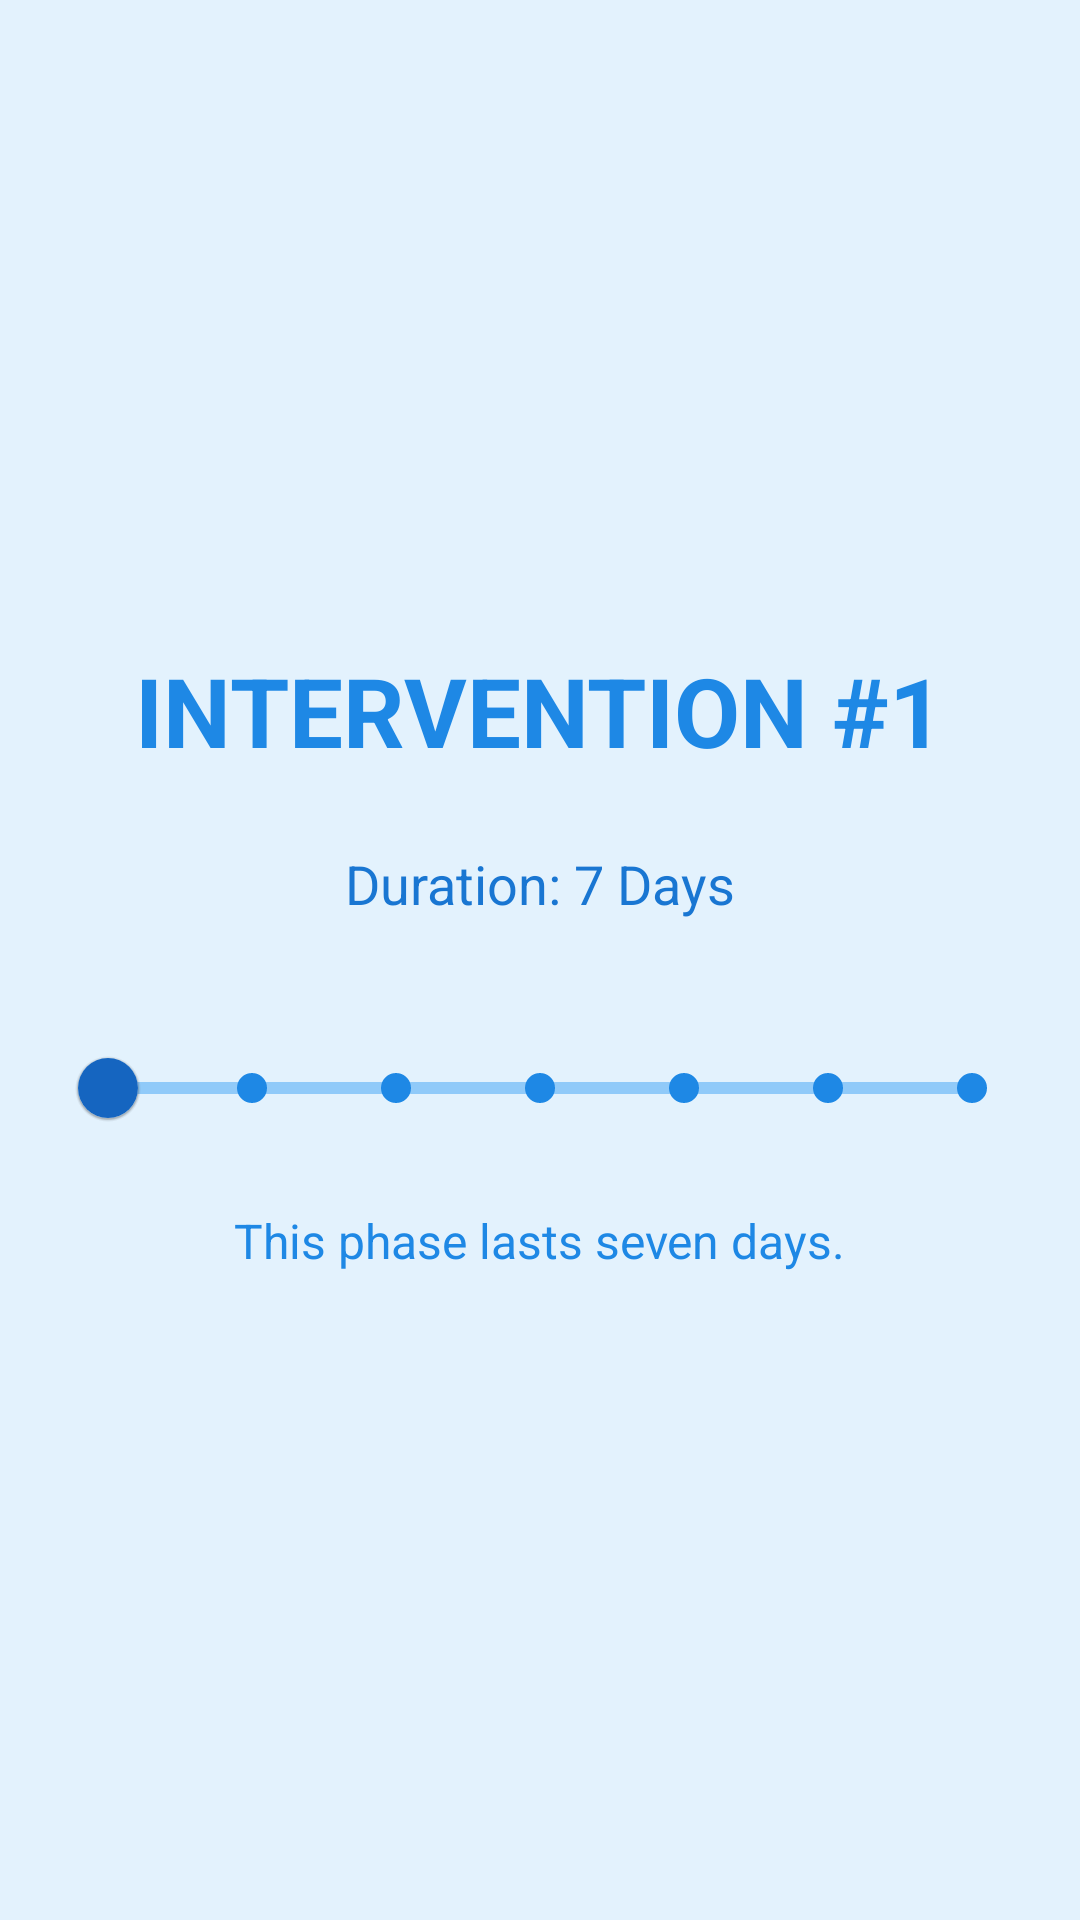

Reconstruct the res/layout file that produces this screen, plus the resources it refers to.
<!-- AndroidManifest.xml: application theme Theme.ScreenLoggerDialogTest -->
<!-- res/layout/intervention1_layout.xml -->
<?xml version="1.0" encoding="utf-8"?>
<LinearLayout xmlns:android="http://schemas.android.com/apk/res/android"
    android:layout_width="match_parent"
    android:layout_height="match_parent"
    xmlns:app="http://schemas.android.com/apk/res-auto"
    android:orientation="vertical"
    android:gravity="center"
    android:padding="16dp"
    android:background="@color/blue_50"
    android:id="@+id/intervention1_layout">

    <TextView
        android:id="@+id/currentPhaseText"
        android:layout_width="wrap_content"
        android:layout_height="wrap_content"
        android:text="INTERVENTION #1"
        android:textSize="32sp"
        android:textStyle="bold"
        android:textColor="@color/blue_600"
        android:layout_gravity="center_horizontal"
        android:paddingBottom="24dp" />

    <TextView
        android:id="@+id/intervention_duration_message"
        android:layout_width="wrap_content"
        android:layout_height="wrap_content"
        android:text="Duration: 7 Days"
        android:textSize="18sp"
        android:textColor="@color/blue_700"
        android:layout_marginBottom="16dp"/>

    <com.google.android.material.slider.Slider
        android:id="@+id/intervention1ProgressSlider"
        android:layout_width="match_parent"
        android:layout_height="wrap_content"
        android:valueFrom="1"
        android:valueTo="7"
        android:stepSize="1"
        android:value="1"
        app:labelBehavior="gone"
        android:layout_marginBottom="16dp"
        android:layout_marginTop="16dp"
        android:paddingLeft="16dp"
        android:paddingRight="16dp"
        app:trackColor="@color/blue_200"
        app:trackColorActive="@color/blue_200"
        app:tickColorInactive="@color/blue_600"
        app:thumbColor="@color/blue_800"
        app:tickRadiusInactive="5sp"
        android:enabled="false"
        android:theme="@style/Theme.MaterialComponents.DayNight.NoActionBar"/>

    <TextView
        android:id="@+id/information_text"
        android:layout_width="wrap_content"
        android:layout_height="wrap_content"
        android:text="This phase lasts seven days."
        android:textSize="16sp"
        android:textColor="@color/blue_600"/>

</LinearLayout>
<!-- resources referenced by this layout -->
<resources>
  <color name="blue_200">#90CAF9</color>
  <color name="blue_50">#E3F2FD</color>
  <color name="blue_600">#1E88E5</color>
  <color name="blue_700">#1976D2</color>
  <color name="blue_800">#1565C0</color>
  <style name="Theme.ScreenLoggerDialogTest" parent="Theme.MaterialComponents.Light.NoActionBar">
          
          <item name="colorPrimary">@color/blue_500</item>
          <item name="colorPrimaryVariant">@color/blue_700</item>
          <item name="colorOnPrimary">@android:color/white</item>
          <item name="colorSecondary">@color/teal_200</item>
          <item name="colorOnSecondary">@android:color/white</item>
          <item name="colorSurface">@android:color/white</item>
          <item name="colorOnBackground">@android:color/black</item>
      </style>
  <color name="blue_500">#2196F3</color>
  <color name="teal_200">#80CBC4</color>
</resources>
